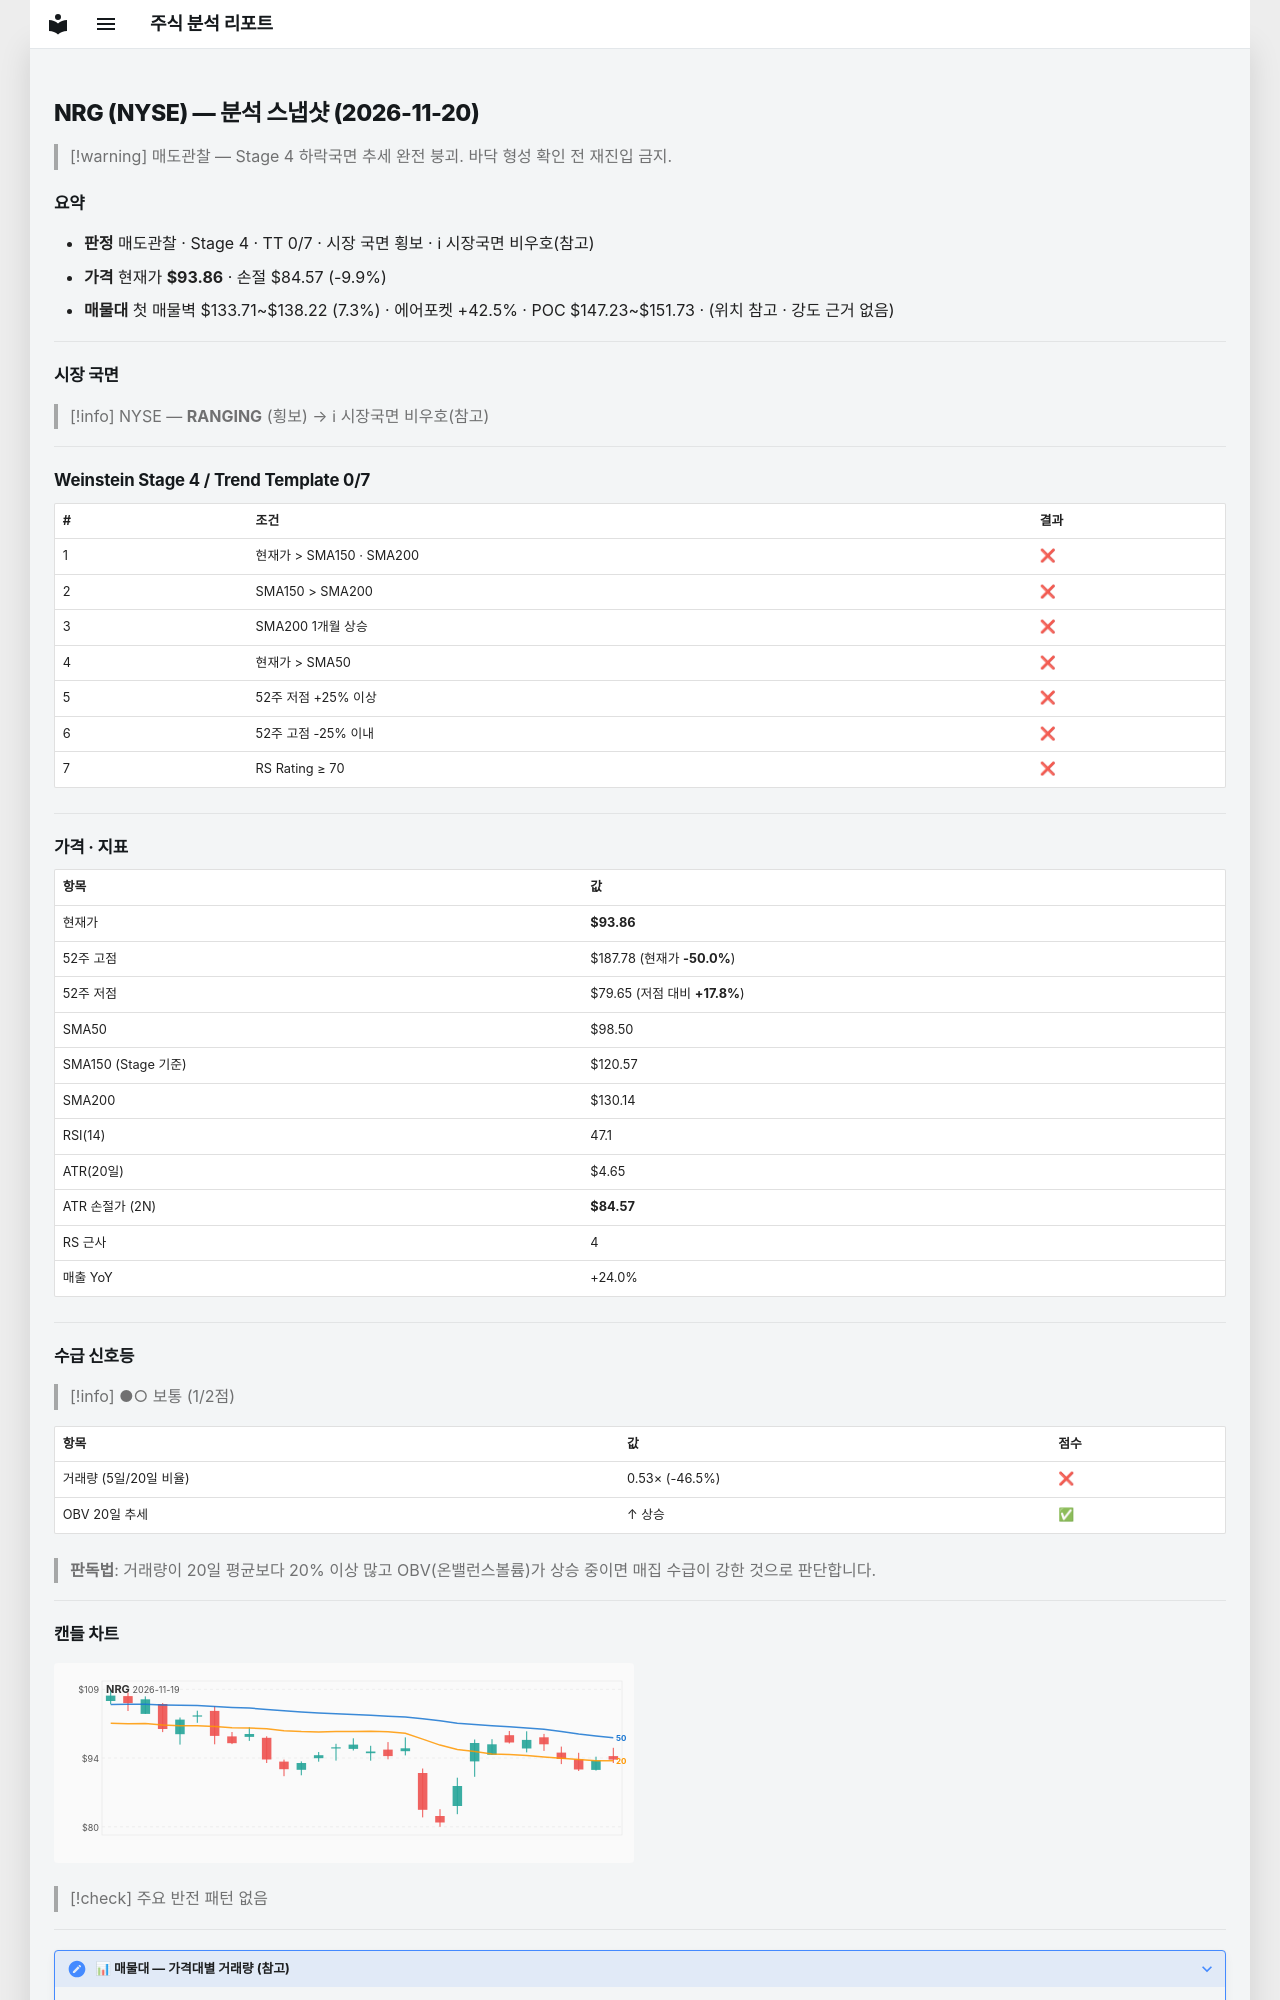

repository: soloandco/stock-reports · page: snapshots/NRG-2026-11-20/index.html · generator: mkdocs

---
type: analysis-snapshot
title: NRG 분석 스냅샷
ticker: NRG
market: NYSE
created: 2026-11-20
updated: 2026-11-20
bar-date: 2026-11-19
verdict: 매도관찰
real-rr: 6.01
sma50-gap-pct: -4.7
weekly-position: 저항대아래
weekly-overhead-price: 149.69
weekly-overhead-pct: 59.5
stage: 4
trend-template-score: 0
tt-max: 7
ma-set: sma-50-150-200
price: 93.86000061035156
stop-price: 84.56864995483461
market-regime: RANGING
supply-demand-score: 1/2
supply-demand-label: 보통
status: tracking
tags:
  - stock-agent
  - watchlist
  - NRG
  - analysis
related:
  - "[[analysis-template]]"
---

# NRG (NYSE) — 분석 스냅샷 (2026-11-20)

> [!warning] 매도관찰 — Stage 4 하락국면
> 추세 완전 붕괴. 바닥 형성 확인 전 재진입 금지.

## 요약

- **판정** 매도관찰 · Stage 4 · TT 0/7 · 시장 국면 횡보 · ℹ 시장국면 비우호(참고)
- **가격** 현재가 **$93.86** · 손절 $84.57 (-9.9%)
- **매물대** 첫 매물벽 $133.71~$138.22 (7.3%) · 에어포켓 +42.5% · POC $147.23~$151.73 · (위치 참고 · 강도 근거 없음)

---

## 시장 국면

> [!info] NYSE — **RANGING** (횡보) → ℹ 시장국면 비우호(참고)

---

## Weinstein Stage 4 / Trend Template 0/7

| # | 조건 | 결과 |
|---|------|------|
| 1 | 현재가 > SMA150 · SMA200 | ❌ |
| 2 | SMA150 > SMA200 | ❌ |
| 3 | SMA200 1개월 상승 | ❌ |
| 4 | 현재가 > SMA50 | ❌ |
| 5 | 52주 저점 +25% 이상 | ❌ |
| 6 | 52주 고점 -25% 이내 | ❌ |
| 7 | RS Rating ≥ 70 | ❌ |

---

## 가격 · 지표

| 항목 | 값 |
|------|---|
| 현재가 | **$93.86** |
| 52주 고점 | $187.78 (현재가 **-50.0%**) |
| 52주 저점 | $79.65 (저점 대비 **+17.8%**) |
| SMA50 | $98.50 |
| SMA150 (Stage 기준) | $120.57 |
| SMA200 | $130.14 |
| RSI(14) | 47.1 |
| ATR(20일) | $4.65 |
| ATR 손절가 (2N) | **$84.57** |
| RS 근사 | 4 |
| 매출 YoY | +24.0% |

---
## 수급 신호등

> [!info] ●○ 보통 (1/2점)

| 항목 | 값 | 점수 |
|------|------|------|
| 거래량 (5일/20일 비율) | 0.53× (-46.5%) | ❌ |
| OBV 20일 추세 | ↑ 상승 | ✅ |

> **판독법**: 거래량이 20일 평균보다 20% 이상 많고 OBV(온밸런스볼륨)가 상승 중이면 매집 수급이 강한 것으로 판단합니다.

---
